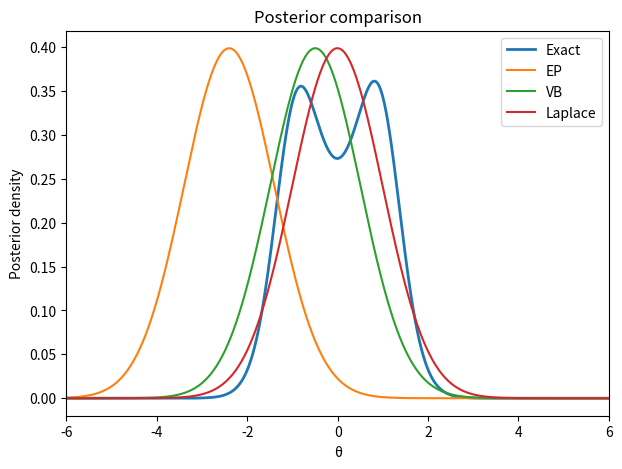
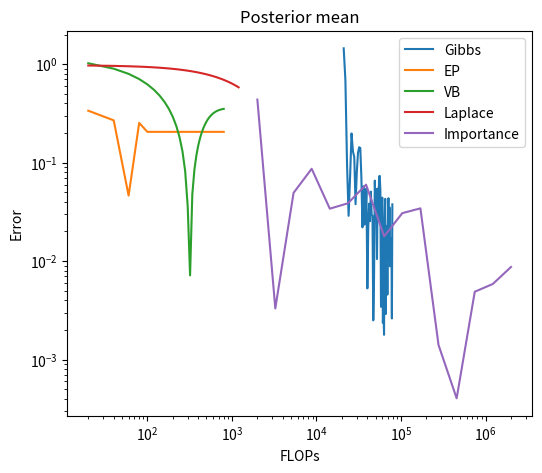

Python code for these plots, in order:
import numpy as np
import matplotlib.pyplot as plt
from numpy.random import randn, rand
from scipy.stats import norm
from scipy.special import logsumexp

np.random.seed(0)

# Model parameters
w = 0.5
prior_var = 100.0
signal_var = 1.0
clutter_var = 10.0
true_x = 2.0

# Data generation
def generate_data(n):
    mask = rand(n) < (1 - w)
    y = np.zeros(n)
    y[mask] = true_x + np.sqrt(signal_var)*randn(np.sum(mask))
    y[~mask] = np.sqrt(clutter_var)*randn(np.sum(~mask))
    return y

# True posterior + evidence 
def true_posterior_and_logZ(y, grid):

    dx = grid[1] - grid[0]

    log_prior = norm.logpdf(grid, 0, np.sqrt(prior_var))

    log_lik = np.zeros_like(grid)
    for yi in y:
        log_lik += np.log(
            (1-w)*norm.pdf(yi, grid, np.sqrt(signal_var))
            + w*norm.pdf(yi, 0, np.sqrt(clutter_var))
        )

    log_joint = log_prior + log_lik

    logZ = logsumexp(log_joint) + np.log(dx)

    log_post = log_joint - logZ
    posterior = np.exp(log_post)

    return posterior, logZ


def adf(w, yi, m_cav, v_cav):

    Zs = (1-w)*norm.pdf(yi, m_cav, np.sqrt(v_cav+signal_var))
    Zc = w*norm.pdf(yi, 0, np.sqrt(clutter_var))
    Z = Zs + Zc

    r = Zs/Z

    m_tilt = m_cav + (v_cav*r*(yi-m_cav))/(v_cav+signal_var)

    v_tilt = (
        v_cav
        - (v_cav**2*r)/(v_cav+signal_var)
        + (v_cav**2*r*(1-r)*(yi-m_cav)**2)/(v_cav+signal_var)**2
    )

    return Z, m_tilt, v_tilt



# EP
def ep_curves(y, true_mean, true_logZ, max_iter=40, damping=0.7):

    # Number of observations (n in the paper)
    n = len(y)


    # Instead of coding with m_i and v_i, we do a variable change:
    # τ_i = 1/v_i
    # η_i = m_i/v_i
    # These parameters are more natural for a gaussian density
    # and simply the expressions
    # Each likelihood term is approximated by
    #     t_i(x) = s_i exp(η_i x - ½ τ_i x^2)
    #
    # In the paper this is written as a Gaussian
    # with parameters (m_i, v_i, s_i).
    #
    # Initially v_i = ∞  -> τ_i = 0
    # so the sites contribute nothing.

    tau_i = np.zeros(n)
    eta_i = np.zeros(n)
    s_i = np.ones(n)

    # Initialize posterior q(x)
    #
    # Initially q(x) = prior
    # prior: x ~ N(0, prior_var)
    #
    # In natural parameters:
    # τ = 1/prior_var
    # η = 0
    tau_post = 1/prior_var
    eta_post = 0.0

    mean_err = []
    ev_err = []
    cost = []


    for it in range(max_iter):

        for i in range(n):

            # Step 3(a): Remove site i
            # Compute the cavity distribution
            # q_{-i}(x) ∝ q(x) / t_i(x)
            # In natural parameters subtraction is easy:
            # τ_cav = τ_post − τ_i
            # η_cav = η_post − η_i
            tau_cav = tau_post - tau_i[i]
            eta_cav = eta_post - eta_i[i]

            # Convert cavity distribution to mean/variance form
            v_cav = 1/tau_cav
            m_cav = eta_cav/tau_cav

            # Step 3(b): Form the tilted distribution
            # We just call the adf function defined above

            Z, m_tilt, v_tilt = adf(w,y[i],m_cav,v_cav)
            

            # Step 3(c): Update the site approximation
            # We choose τ_i and η_i so that
            # q_new(x) = t_i(x) q_{-i}(x)
            # has mean m_tilt and variance v_tilt
            # Using natural parameters:
            # τ_new = 1/v_tilt − τ_cav
            # η_new = m_tilt/v_tilt − η_cav


            # perform check so that no nan
            if v_tilt <= 1e-12 or not np.isfinite(v_tilt):
                continue

            tau_new = 1/v_tilt - tau_cav
            eta_new = m_tilt/v_tilt - eta_cav

            # we use damping otherwise results are terrible
            tau_i[i] = (1-damping)*tau_i[i] + damping*tau_new
            eta_i[i] = (1-damping)*eta_i[i] + damping*eta_new

            # so that no warnings
            if tau_new <= 1e-12 or not np.isfinite(tau_new):
                continue

            v_site = 1 / tau_new
            m_site = eta_new / tau_new

            den = np.sqrt(2*np.pi*v_site) * norm.pdf(
                m_site,
                m_cav,
                np.sqrt(v_site + v_cav)
            )
            # so that no warnings
            if den <= 0 or not np.isfinite(den):
                continue

            s_i[i] = Z / den
            

            # Recompute posterior parameters
            # τ_post = τ_prior + Σ τ_i
            # η_post = Σ η_i
            # Because Gaussian natural parameters add.
            tau_post = 1/prior_var + np.sum(tau_i)
            eta_post = np.sum(eta_i)

        # Compute posterior mean and variance
        v_x = 1/tau_post
        m_x = eta_post/tau_post

        # Step 4: Approximate model evidence

        # compute site means and variances
        mask = tau_i > 1e-12
        v_i = 1 / tau_i[mask]
        m_i = eta_i[mask] / tau_i[mask]

        # compute B term from the paper
        B = m_x**2 / v_x - np.sum(m_i**2 / v_i)

        logZ_est = (
            0.5*np.log(2*np.pi*v_x)
            + 0.5*B
            + np.sum(np.log(s_i + 1e-12))
        )

        mean_err.append(abs(m_x - true_mean))
        ev_err.append(abs(logZ_est - true_logZ))
        cost.append((it+1)*n)


    return np.array(cost), np.array(mean_err), np.array(ev_err)



# Laplace
def laplace_curves(y, true_mean, true_logZ, max_iter=60):

    # Number of observations
    n = len(y)

    # Current estimate of the posterior mode (MAP estimate of x)
    # Laplace approximation expands the log posterior around this point
    x = 0.0

    mean_err = []   
    ev_err = []     
    cost = []       

    # Small fixed step size for gradient ascent
    # We use gradiant descent and not Newton step since the latter wasn't working well
    step_size = 0.01

    for it in range(max_iter):

        # Step 1: Compute log posterior and its gradient

        # Prior contribution to log posterior
        # Prior: x ~ N(0, prior_var)
        logp = -0.5*x**2/prior_var - 0.5*np.log(2*np.pi*prior_var)

        # Gradient of the log prior
        g = -x/prior_var

        # Add contributions from each likelihood term
        for yi in y:

            # Likelihood model:
            # p(y_i | x) =
            # (1-w) N(y_i | x, signal_var)
            # + w N(y_i | 0, clutter_var)
            # We compute this in log-space for stability

            log_a = np.log(1-w) + norm.logpdf(yi, x, np.sqrt(signal_var))
            log_b = np.log(w) + norm.logpdf(yi, 0, np.sqrt(clutter_var))

            # logaddexp implements
            # log(exp(log_a) + exp(log_b))
            log_denom = np.logaddexp(log_a, log_b)

            # Posterior probability that observation yi
            # came from the "signal" component
            r = np.exp(log_a - log_denom)

            # Gradient contribution from this observation
            # (derivative of log mixture likelihood)
            g += r * (yi - x) / signal_var

            # Add log likelihood contribution to log posterior
            logp += log_denom

        # Step 2: Update x using gradient ascent

        # Move x slightly in the direction of the gradient
        # This searches for the MAP estimate
        x = x + step_size * g

        # Step 3: Compute Hessian of log posterior at the mode

        # Second derivative of the log prior
        h = -1/prior_var

        for yi in y:

            # Recompute mixture quantities at the new x
            log_a = np.log(1-w) + norm.logpdf(yi, x, np.sqrt(signal_var))
            log_b = np.log(w) + norm.logpdf(yi, 0, np.sqrt(clutter_var))
            log_denom = np.logaddexp(log_a, log_b)

            r = np.exp(log_a - log_denom)

            # Second derivative of the log likelihood
            # for the mixture model
            h += -r/signal_var + r*(1-r)*(yi - x)**2 / signal_var**2

        # Step 4: Laplace variance approximation

        # Laplace approximates the posterior by
        # q(x) = N(x_MAP , -1/H)
        # where H is the Hessian of the log posterior
        if h < 0:
            var = -1/h
        else:
            # fallback if curvature becomes invalid
            print("Laplace method: invalid curvature")
            var = 1.0

        # Step 5: Laplace evidence approximation

        # Evidence approximation:
        #
        # log p(y) ≈ log p(y, x_MAP)
        #           + 1/2 log(2π var)
        logZ = logp + 0.5*np.log(2*np.pi*var)

        mean_err.append(abs(x - true_mean))
        ev_err.append(abs(logZ - true_logZ))
        cost.append((it+1)*n)

    return np.array(cost), np.array(mean_err), np.array(ev_err)



# VB
def vb_curves(y, true_mean, true_logZ, max_iter=40):

    # Number of observations
    n = len(y)

    # r_i will represent the variational probability that
    # observation y_i came from the "signal" Gaussian rather
    # than the clutter Gaussian.
    # Initialize them to 0.5 (complete uncertainty).
    r = np.ones(n)*0.5

    # Variational approximation for the posterior of x:
    # q(x) = N(m, v)
    # Start with prior parameters
    m = 0
    v = prior_var

    mean_err = []   
    ev_err = []     
    cost = []       

    for it in range(max_iter):

        # Step 1: Update variational responsibilities r_i
        # These represent the probability that each data
        # point belongs to the "signal" component.
        # This corresponds to the E-step in a mixture model.
        for i in range(n):

            # log probability that y_i came from signal
            log_s = np.log(1-w) + norm.logpdf(
                y[i], m, np.sqrt(v + signal_var)
            )

            # log probability that y_i came from clutter
            log_c = np.log(w) + norm.logpdf(
                y[i], 0, np.sqrt(clutter_var)
            )

            # Convert to probability using log-sum-exp
            # r_i = P(signal | y_i)
            r[i] = np.exp(log_s - np.logaddexp(log_s, log_c))


        # Step 2: Update the variational posterior q(x)
        # Under the mean-field approximation we assume
        # q(x) = N(m, v)
        # The update comes from matching natural parameters
        # of a Gaussian posterior.

        # Precision (inverse variance) of q(x)
        tau = 1/prior_var + np.sum(r)/signal_var

        # Natural mean parameter
        eta = np.sum(r*y)/signal_var

        # Convert natural parameters back to mean/variance
        v = 1/tau
        m = eta/tau


        # Step 3: Variational evidence estimate
        # Variational inference maximizes a lower bound
        # on the marginal likelihood (ELBO).
        # Here the simplified estimate is proportional to
        # the log determinant of the posterior precision.

        logZ_est = -0.5*np.log(tau)


        mean_err.append(abs(m - true_mean))
        ev_err.append(abs(logZ_est - true_logZ))
        cost.append((it+1)*n)

    return np.array(cost), np.array(mean_err), np.array(ev_err)

# Importance Sampling
def importance_curves(y, true_mean, true_logZ):

    # Number of observations
    n = len(y)

    mean_err = []   
    ev_err = []     
    cost = []       

    # Loop over different numbers of importance samples
    # (log-spaced so we test small and large sample sizes)
    for N in np.logspace(2,5,15).astype(int):

        # Step 1: Draw samples from the proposal distribution
        # The proposal distribution is the prior in this case:
        # x ~ N(0, prior_var)
        # This gives N candidate values of x.
        samples = np.sqrt(prior_var)*randn(N)

        # Step 2: Compute the log joint probability
        # log p(x, y)

        # Start with log prior
        log_joint = norm.logpdf(samples,0,np.sqrt(prior_var))

        # Add log likelihood contributions from each observation
        for yi in y:

            # Likelihood model:
            # p(y_i | x) =
            # (1-w) N(y_i | x, signal_var)
            # + w N(y_i | 0, clutter_var)
            #
            # This is a mixture of two Gaussians.
            log_joint += np.log(
                (1-w)*norm.pdf(yi,samples,np.sqrt(signal_var))
                + w*norm.pdf(yi,0,np.sqrt(clutter_var))
            )

        # Step 3: Estimate the marginal likelihood (evidence)
        # p(y) = ∫ p(x,y) dx
        # Importance sampling approximation:
        # p(y) ≈ (1/N) Σ p(x_k , y)
        # The logsumexp trick prevents numerical overflow.
        logZ_est = logsumexp(log_joint) - np.log(N)

        # Step 4: Compute normalized importance weights
        # w_k = p(x_k , y) / Σ p(x_j , y)
        # These weights approximate the posterior distribution.
        weights = np.exp(log_joint - logsumexp(log_joint))

        # Step 5: Estimate the posterior mean
        # E[x | y] ≈ Σ w_k x_k
        mean_est = np.sum(weights*samples)

        mean_err.append(abs(mean_est - true_mean))
        ev_err.append(abs(logZ_est - true_logZ))
        cost.append(N*n)

    return np.array(cost), np.array(mean_err), np.array(ev_err)

# Gibbs
def gibbs_curves(y, true_mean):

    # Initialize latent variable x (the unknown signal we want to infer)
    x = 0

    # z_i are latent indicators telling us whether each observation
    # comes from the signal component (z_i = 1) or clutter (z_i = 0)
    z = np.zeros(len(y))

    # Store posterior samples of x
    samples = []

    mean_err = []   
    cost = []       

    # Run Gibbs sampler
    for step in range(4000):

        # Step 1: Sample z_i (signal vs clutter indicators)
        # For each observation y_i we sample whether it
        # came from the signal or clutter component.
        for i in range(len(y)):

            # Probability of y_i under signal model
            p_s = (1-w)*norm.pdf(y[i],x,np.sqrt(signal_var))

            # Probability of y_i under clutter model
            p_c = w*norm.pdf(y[i],0,np.sqrt(clutter_var))

            # Sample z_i from Bernoulli distribution:
            # z_i = 1 (signal) with probability
            # p_s / (p_s + p_c)
            z[i] = rand() < p_s/(p_s+p_c)

        # Step 2: Sample x given z
        # Only observations marked as signal influence x
        active = y[z==1]

        # Compute posterior precision (inverse variance)
        tau = 1/prior_var + len(active)/signal_var

        # Natural mean parameter
        eta = np.sum(active)/signal_var

        # Sample x from its conditional posterior:
        # x | z,y ~ N(eta/tau , 1/tau)
        x = eta/tau + np.sqrt(1/tau)*randn()

        # Step 3: Store samples after burn-in
        # Skip the first 1000 iterations (burn-in)
        # and store every 50th sample to reduce correlation.
        if step>1000 and step%50==0:
            samples.append(x)
            mean_err.append(abs(np.mean(samples)-true_mean))
            cost.append(step*len(y))

    return np.array(cost), np.array(mean_err)

# Plot full 2x2 figure
def run_full():

    fig, axes = plt.subplots(2,2, figsize=(12,10))

    for col,n in enumerate([50,200]):

        y = generate_data(n)
        grid = np.linspace(-10,10,5000)
        true_post,true_logZ = true_posterior_and_logZ(y,grid)
        true_mean = np.sum(grid*true_post)*(grid[1]-grid[0])

        ep_c,ep_m,ep_e = ep_curves(y,true_mean,true_logZ)
        lap_c,lap_m,lap_e = laplace_curves(y,true_mean,true_logZ)
        vb_c,vb_m,vb_e = vb_curves(y,true_mean,true_logZ)
        is_c,is_m,is_e = importance_curves(y,true_mean,true_logZ)
        gib_c,gib_m = gibbs_curves(y,true_mean)

        ax = axes[0,col]
        ax.loglog(ep_c,ep_e,label="EP",marker='x')
        ax.loglog(lap_c,lap_e,label="Laplace")
        ax.loglog(vb_c,vb_e,label="VB")
        ax.loglog(is_c,is_e,label="Importance")
        ax.set_title(f"Evidence (n={n})")
        ax.set_xlabel("Cost")
        ax.set_ylabel("Error")
        ax.legend()

        ax = axes[1,col]
        ax.loglog(ep_c,ep_m,label="EP",marker='x',color='orange')
        ax.loglog(lap_c,lap_m,label="Laplace",color='red')
        ax.loglog(vb_c,vb_m,label="VB",color='green')
        ax.loglog(is_c,is_m,label="Importance", color='purple')
        ax.loglog(gib_c,gib_m,label="Gibbs", color='brown')
        ax.set_title(f"Posterior Mean (n={n})")
        ax.set_xlabel("Cost")
        ax.set_ylabel("Error")
        ax.legend()

    plt.tight_layout()
    plt.show()


#run_full()




def posterior_shape_experiment():

    np.random.seed(3)

    # dataset encouraging multimodality
    y = np.array([
        2.2, 2.0, 1.9, 2.3,
        -2.1, -2.0, -1.8, -2.2,
        0.2, -0.1, 0.1, -0.2,
        0.5, -0.5,
        1.0, -1.0,
        2.1, 2.0,
        -2.3, -2.1
    ])

    grid = np.linspace(-6,6,2000)
    dx = grid[1]-grid[0]

    # Exact posterior
    true_post, true_logZ = true_posterior_and_logZ(y,grid)
    true_mean = np.sum(grid*true_post)*dx

    ep_c,ep_m,_ = ep_curves(y,true_mean,true_logZ)
    lap_c,lap_m,_ = laplace_curves(y,true_mean,true_logZ)
    vb_c,vb_m,_ = vb_curves(y,true_mean,true_logZ)
    is_c,is_m,_ = importance_curves(y,true_mean,true_logZ)
    gib_c,gib_m = gibbs_curves(y,true_mean)

    # Use final mean estimates
    m_ep = true_mean - ep_m[-1]
    m_lap = true_mean - lap_m[-1]
    m_vb = true_mean - vb_m[-1]

    # Simple Gaussian approximations
    ep_curve = norm.pdf(grid,m_ep,1)
    lap_curve = norm.pdf(grid,m_lap,1)
    vb_curve = norm.pdf(grid,m_vb,1)

    plt.figure(figsize=(7,5))

    plt.plot(grid,true_post,label="Exact",linewidth=2)
    plt.plot(grid,ep_curve,label="EP")
    plt.plot(grid,vb_curve,label="VB")
    plt.plot(grid,lap_curve,label="Laplace")

    plt.xlabel("θ")
    plt.ylabel("Posterior density")
    plt.title("Posterior comparison")

    plt.legend()
    plt.xlim(-6,6)

    plt.show()

# Cost vs accuracy (posterior mean)

def figure2b():

    n = 20
    y = generate_data(n)

    grid = np.linspace(-10,10,5000)
    true_post, true_logZ = true_posterior_and_logZ(y,grid)

    dx = grid[1]-grid[0]
    true_mean = np.sum(grid * true_post) * dx

    ep_c,ep_m,_ = ep_curves(y,true_mean,true_logZ)
    lap_c,lap_m,_ = laplace_curves(y,true_mean,true_logZ)
    vb_c,vb_m,_ = vb_curves(y,true_mean,true_logZ)
    is_c,is_m,_ = importance_curves(y,true_mean,true_logZ)
    gib_c,gib_m = gibbs_curves(y,true_mean)

    plt.figure(figsize=(6,5))

    
    
    plt.loglog(gib_c,gib_m,label="Gibbs")
    plt.loglog(ep_c,ep_m,label="EP")
    plt.loglog(vb_c,vb_m,label="VB")
    plt.loglog(lap_c,lap_m,label="Laplace")
    plt.loglog(is_c,is_m,label="Importance")
    

    plt.xlabel("FLOPs")
    plt.ylabel("Error")
    plt.title("Posterior mean")

    plt.legend()

    plt.show()


posterior_shape_experiment()
figure2b()
